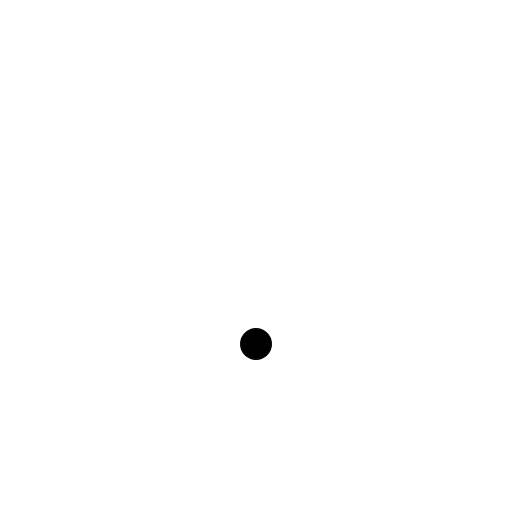
t = 0.00 s
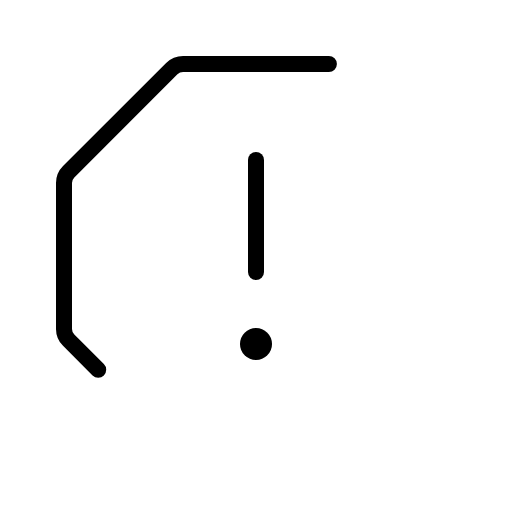
t = 0.38 s
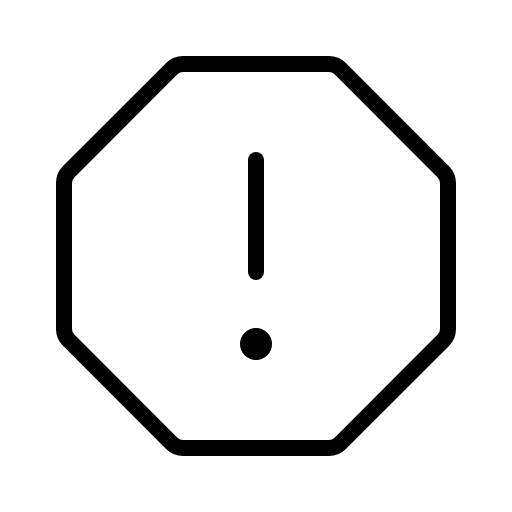
t = 1.13 s
t = 1.50 s: frame unchanged from t = 1.13 s, image omitted
t = 1.88 s: frame unchanged from t = 1.13 s, image omitted
t = 2.63 s: frame unchanged from t = 1.13 s, image omitted

The animated SVG that drew these frames (rendered in a browser with its animation timeline set to each time). Animation: 1 CSS @keyframes rule; one cycle of 3.00 s, repeats indefinitely.

<svg xmlns="http://www.w3.org/2000/svg" viewBox="0 0 256 256">
  <style>
    .draw-line {
      stroke-dasharray: 2000;
      stroke-dashoffset: 0;
    }
    svg:hover .draw-line {
      animation: phosphor-draw-in 3s ease-in-out infinite alternate;
    }
    @keyframes phosphor-draw-in {
      0%   { stroke-dashoffset: 2000; }
      50%  { stroke-dashoffset: 0; }
      100% { stroke-dashoffset: 0; }
    }
  </style><rect width="256" height="256" fill="none"/><line x1="128" y1="136" x2="128" y2="80" fill="none" stroke="currentColor" stroke-linecap="round" stroke-linejoin="round" stroke-width="8" class="draw-line"/><path d="M164.45,32H91.55a8,8,0,0,0-5.66,2.34L34.34,85.89A8,8,0,0,0,32,91.55v72.9a8,8,0,0,0,2.34,5.66l51.55,51.55A8,8,0,0,0,91.55,224h72.9a8,8,0,0,0,5.66-2.34l51.55-51.55a8,8,0,0,0,2.34-5.66V91.55a8,8,0,0,0-2.34-5.66L170.11,34.34A8,8,0,0,0,164.45,32Z" fill="none" stroke="currentColor" stroke-linecap="round" stroke-linejoin="round" stroke-width="8" class="draw-line"/><circle cx="128" cy="172" r="8"/></svg>
